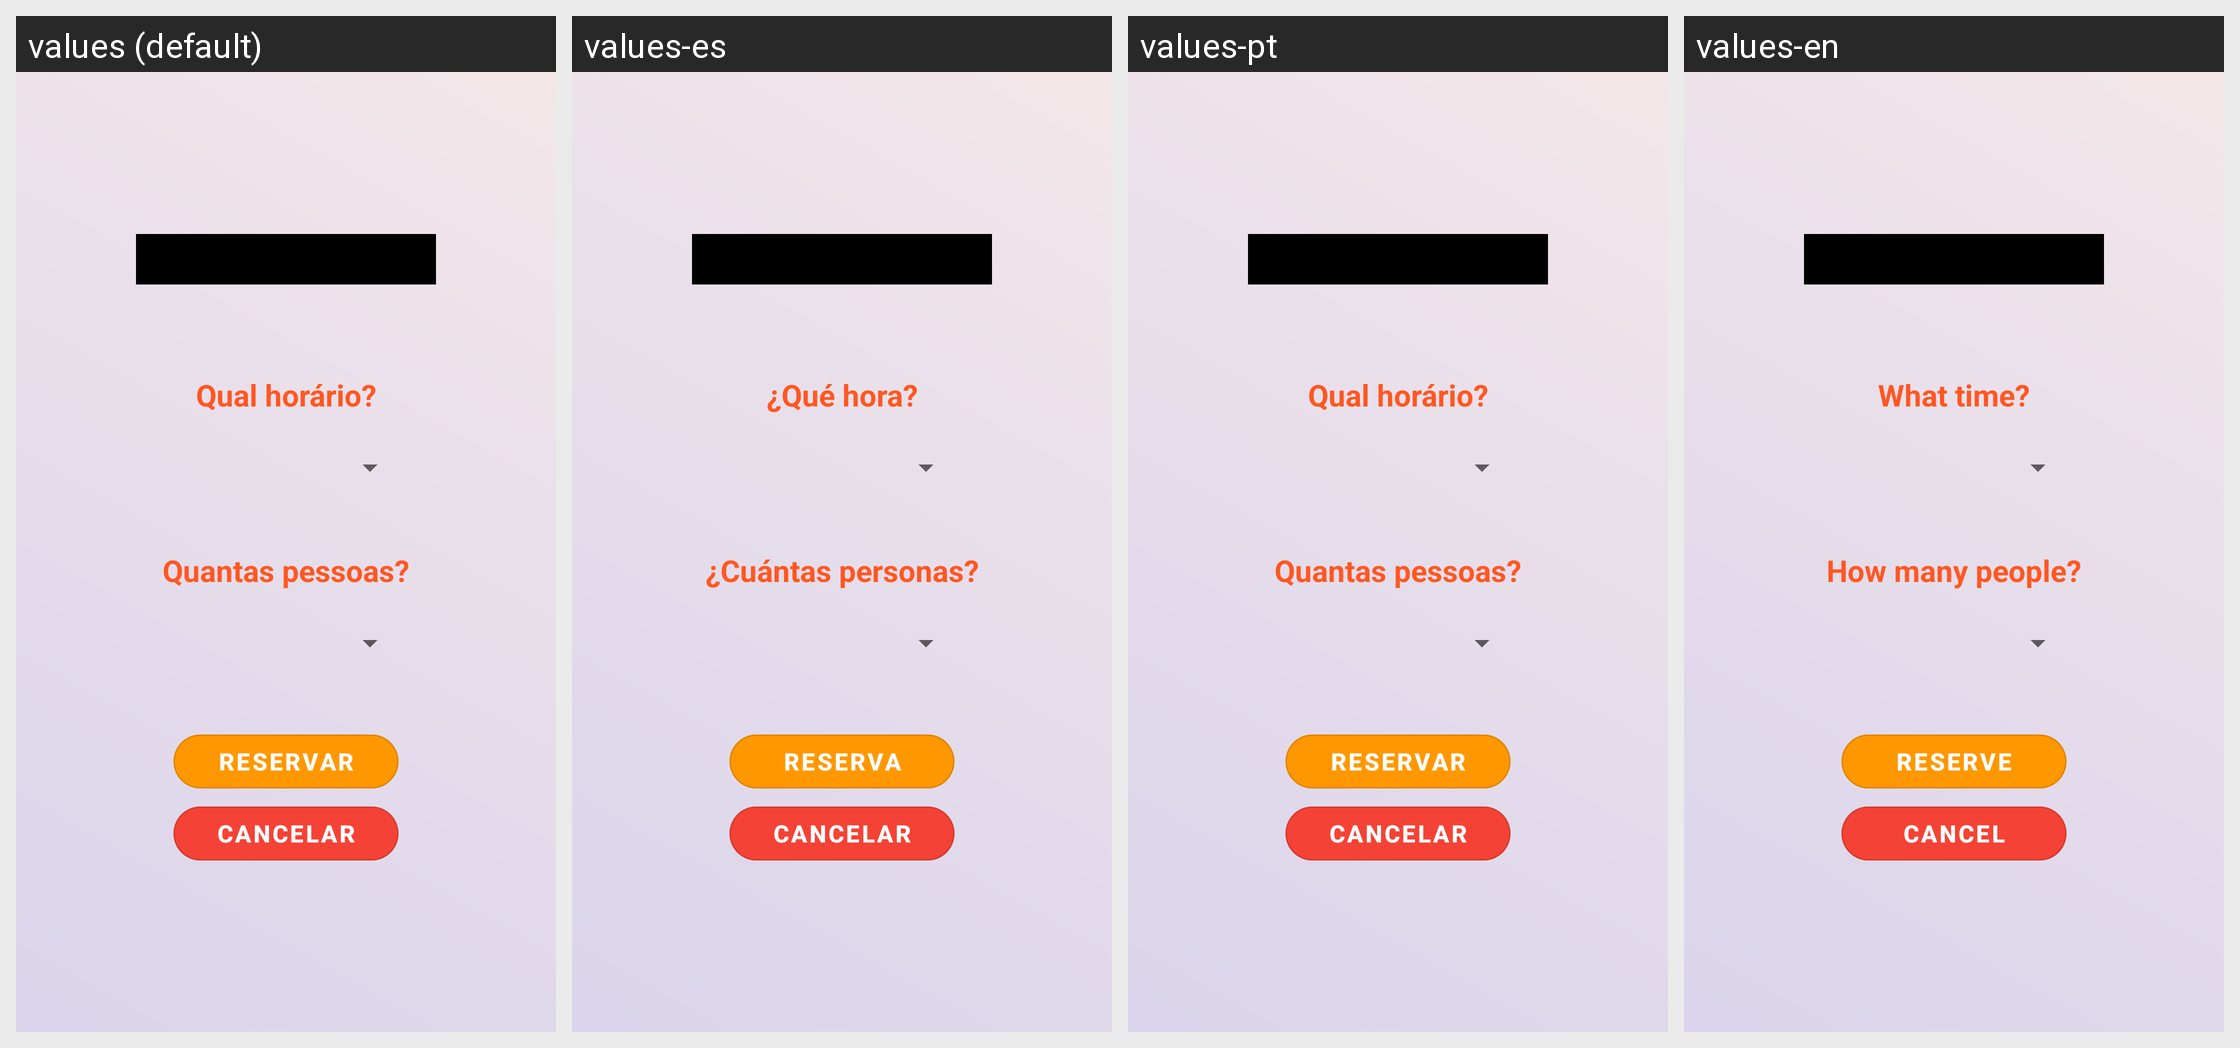

This grid shows one Android layout under several languages. Give, for every string resource on the screen, its name, the default text and each shown locale's text.
Android screen res/layout/reserve_process.xml rendered under 4 locales, left to right: values (default), values-es, values-pt, values-en. Device: Nexus 5 (rendered at 1080×1920; each locale shown at half size, 540×960, under a caption strip naming it); theme Theme.LosTacos.
Strings drawn on this screen, with the default value and each locale's value (text and hints the layout hard-codes, and strings that could not be matched under every locale, appear in the picture but are not listed):

qual_horario
  values: Qual horário?
  values-es: ¿Qué hora?
  values-pt: Qual horário?
  values-en: What time?

quantas_pessoas
  values: Quantas pessoas?
  values-es: ¿Cuántas personas?
  values-pt: Quantas pessoas?
  values-en: How many people?

reservar
  values: Reservar
  values-es: Reserva
  values-pt: Reservar
  values-en: Reserve

cancelar
  values: Cancelar
  values-es: Cancelar
  values-pt: Cancelar
  values-en: Cancel
